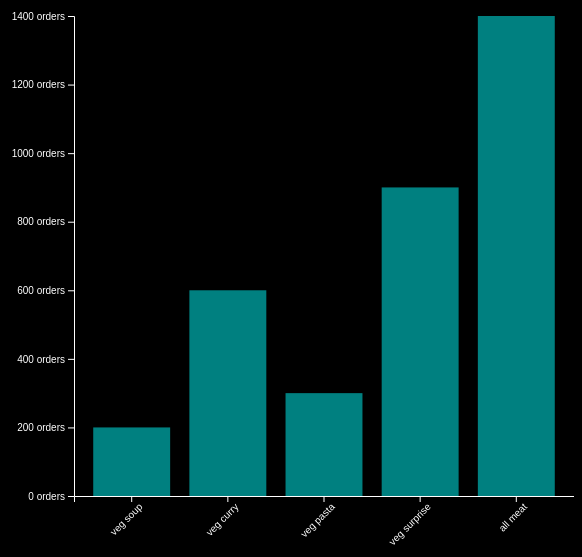
D3 v5 page, settled after 360 driven frames (6 s of simulated time); the page loaded 1 data file(s).


      const svg = d3
        .select(".canvas")
        .append("svg")
        .attr("width", 600)
        .attr("height", 600);

      const margin = { top: 20, right: 20, bottom: 100, left: 100 };

      const graphWidth = 600 - margin.left - margin.right;

      const graphHeight = 600 - margin.top - margin.bottom;

      const graph = svg
        .append("g")
        .attr("width", graphWidth)
        .attr("height", graphHeight)
        .attr("transform", `translate(${margin.left}, ${margin.top})`);

      const xAxisGroup = graph
        .append("g")
        .attr("transform", `translate(0, ${graphHeight})`);
      const yAxisGroup = graph.append("g");

      d3.json("menu.json").then((data) => {
        const y = d3
          .scaleLinear()
          .domain([0, d3.max(data, (d) => d.orders)])
          .range([graphHeight, 0]);

        const x = d3
          .scaleBand()
          .domain(data.map((d) => d.name))
          .range([0, 500])
          .padding(0.2);

        const rects = graph.selectAll("rects").data(data);

        rects
          .enter()
          .append("rect")
          .attr("width", x.bandwidth)
          .attr("height", (d) => graphHeight - y(d.orders))
          .attr("x", (d) => x(d.name))
          .attr("y", (d) => y(d.orders))
          .attr("fill", "teal");

        const xAxis = d3.axisBottom(x);
        const yAxis = d3
          .axisLeft(y)
          .ticks(5)
          .tickFormat((d) => d + " orders");

        xAxisGroup.call(xAxis);
        yAxisGroup.call(yAxis);

        xAxisGroup
          .selectAll("text")
          .attr("fill", "white")
          .attr("text-anchor", "end")
          .attr("transform", "rotate(-45)");
      });
    

### data: menu.json
[
 {
  "name": "veg soup",
  "orders": 200
 },
 {
  "name": "veg curry",
  "orders": 600
 },
 {
  "name": "veg pasta",
  "orders": 300
 },
 {
  "name": "veg surprise",
  "orders": 900
 },
 {
  "name": "all meat",
  "orders": 1400
 }
]